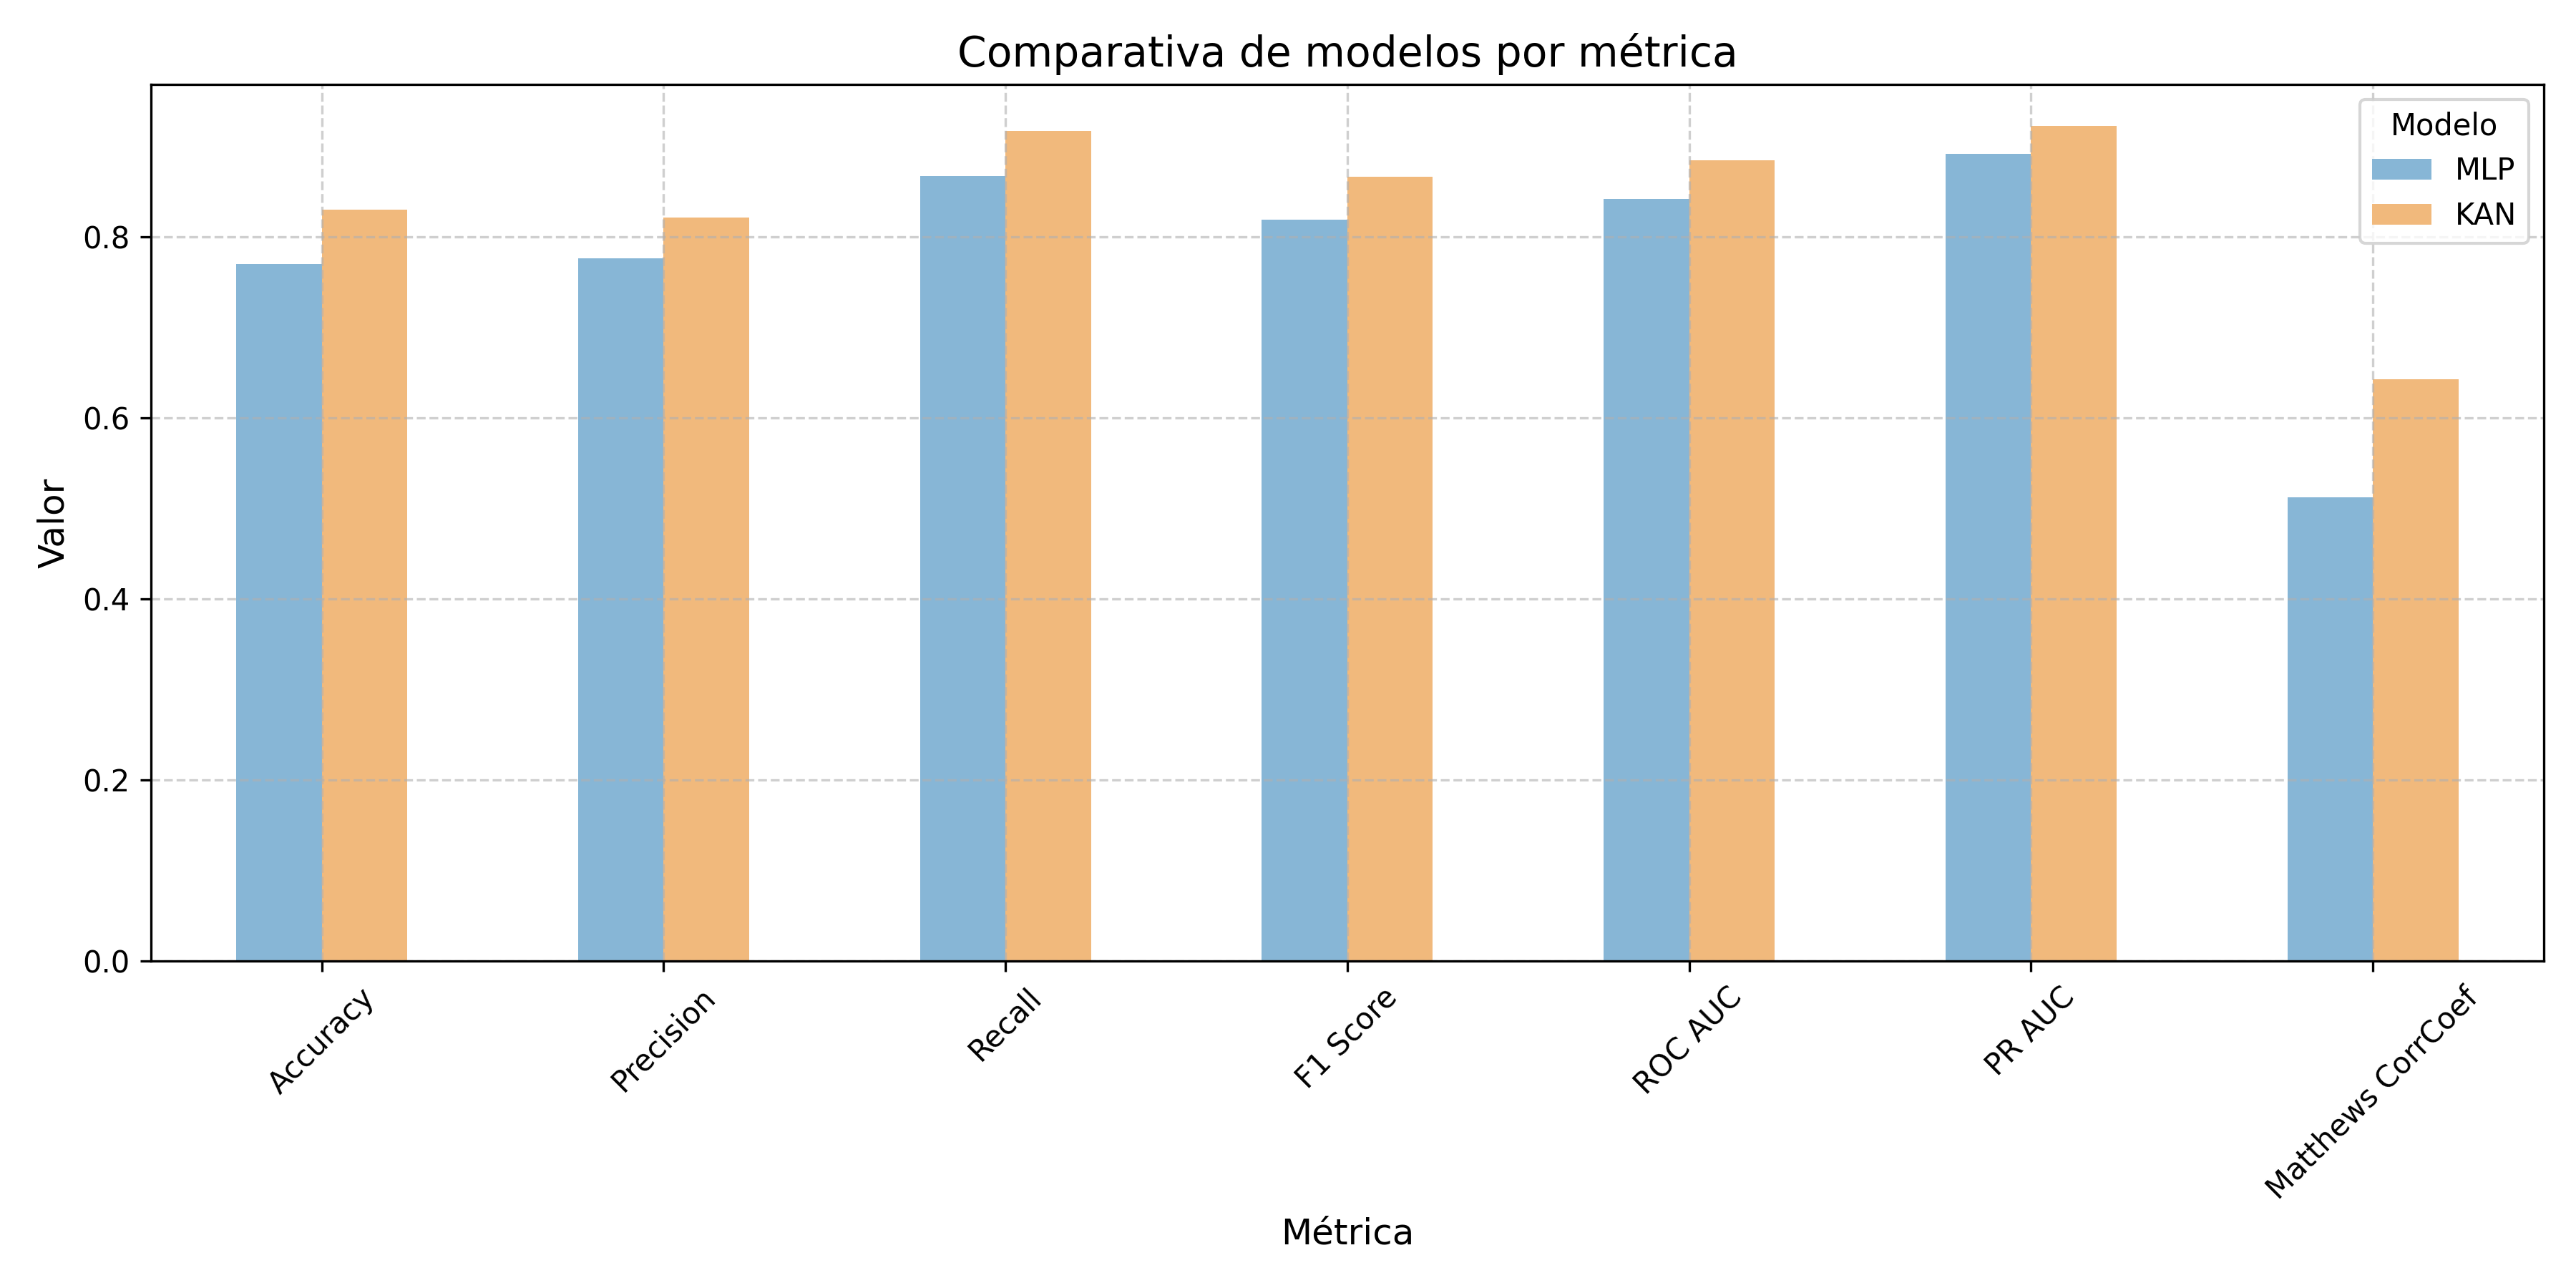

Values plotted in this chart, from the file beside it:
Model, Accuracy, Precision, Recall, F1 Score, ROC AUC, PR AUC, Matthews CorrCoef
MLP, 0.77, 0.7761, 0.8667, 0.8189, 0.8412, 0.8913, 0.5123
KAN, 0.83, 0.8209, 0.9167, 0.8661, 0.8842, 0.9218, 0.6425
